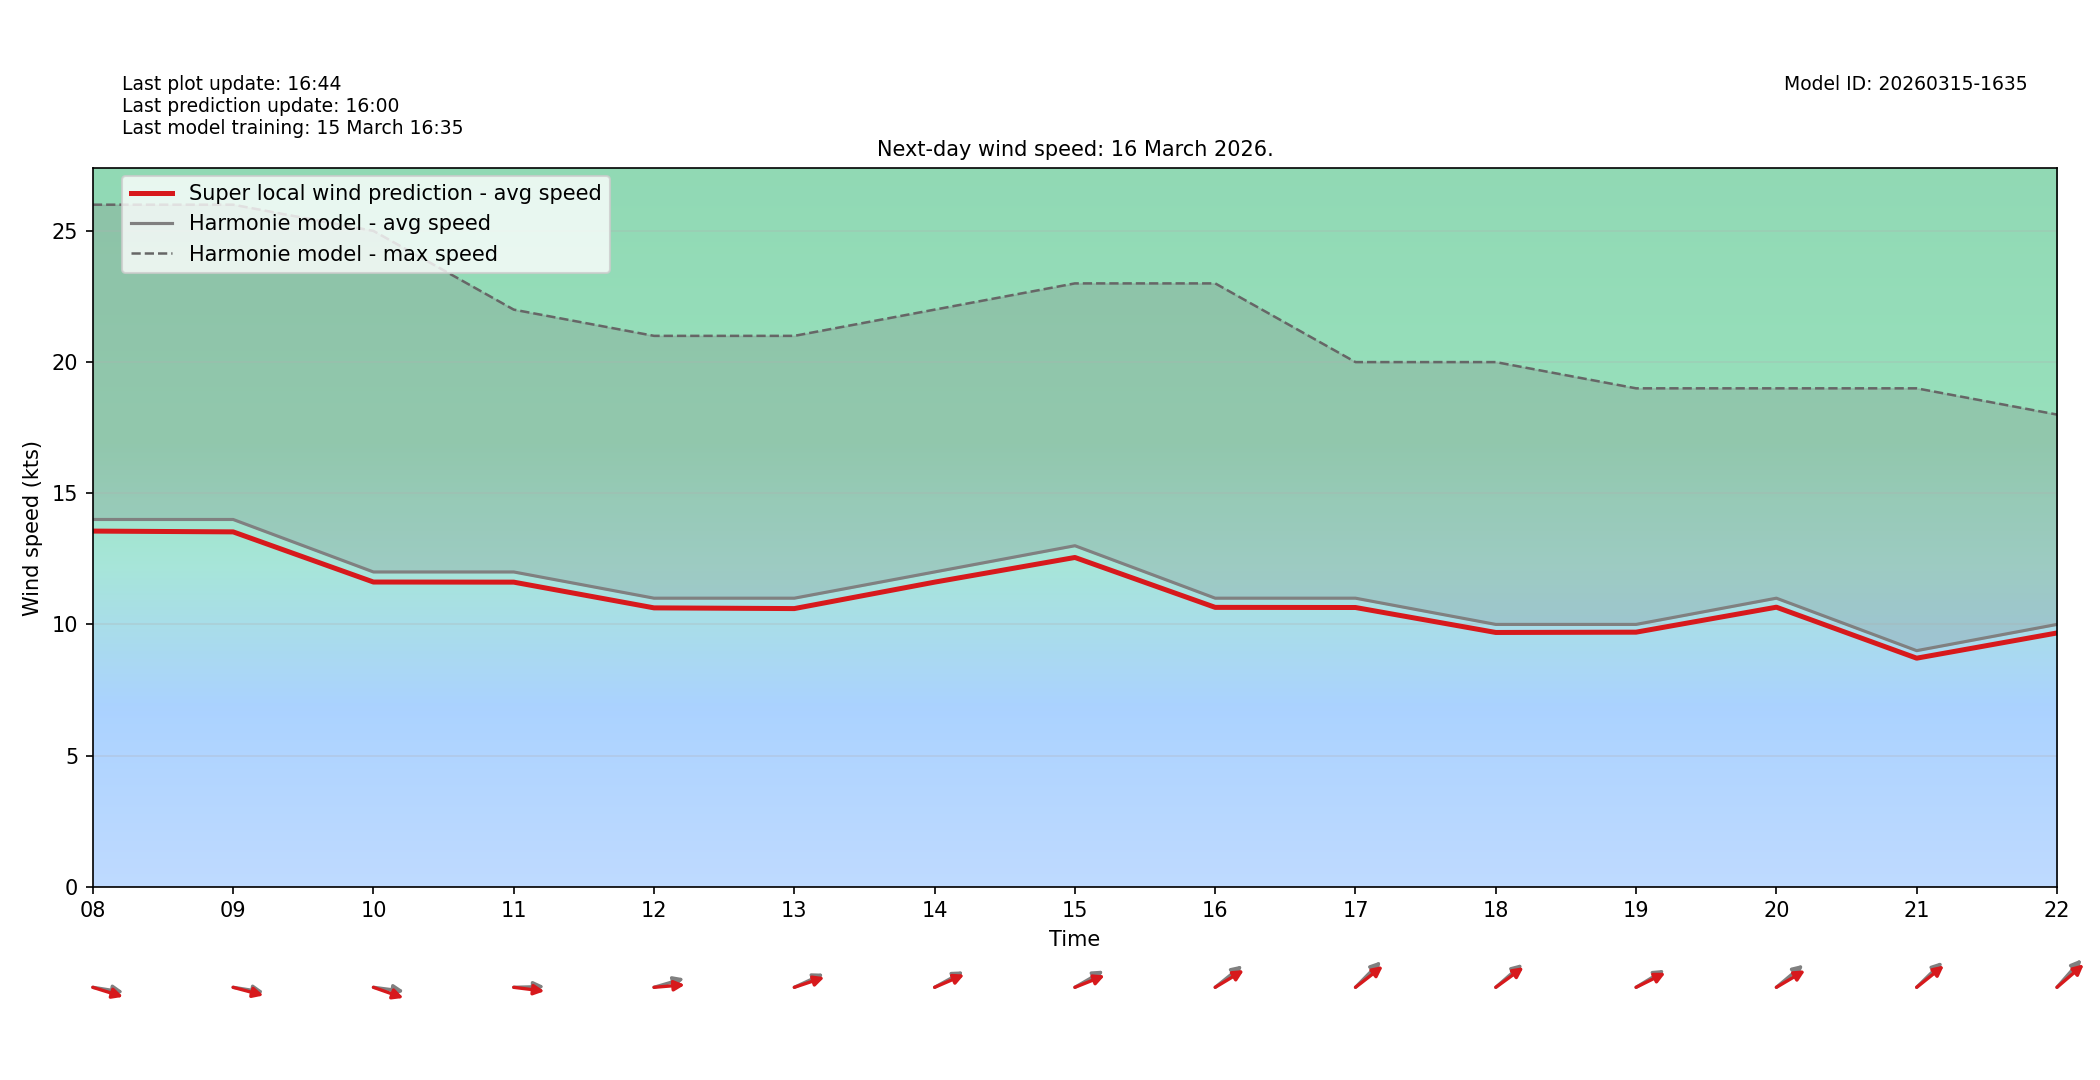

The file beside this chart, header and first rows:
target_time_utc, hour_utc, forecast_wind_speed, lstm_pred_wind_speed, delta_speed_lstm_minus_forecast, forecast_wind_dir_deg, lstm_pred_wind_dir_deg, delta_dir_lstm_minus_forecast
2026-03-16T00:00:00Z, 00, 18.0, 17.46, -0.5441, 272.0, 278.1, 6.068
2026-03-16T01:00:00Z, 01, 17.0, 16.47, -0.5277, 284.0, 288.6, 4.579
2026-03-16T02:00:00Z, 02, 14.0, 13.55, -0.4525, 274.0, 278.4, 4.393
2026-03-16T03:00:00Z, 03, 16.0, 15.45, -0.5477, 280.0, 284.9, 4.92
2026-03-16T04:00:00Z, 04, 17.0, 16.45, -0.5487, 283.0, 288, 5.035
2026-03-16T05:00:00Z, 05, 15.0, 14.48, -0.5175, 276.0, 279.8, 3.773
2026-03-16T06:00:00Z, 06, 16.0, 15.48, -0.5163, 283.0, 289.3, 6.338
2026-03-16T07:00:00Z, 07, 15.0, 14.51, -0.4907, 281.0, 284.7, 3.747
2026-03-16T08:00:00Z, 08, 14.0, 13.56, -0.4423, 276.0, 281.7, 5.723
2026-03-16T09:00:00Z, 09, 14.0, 13.53, -0.4724, 276.0, 280.1, 4.054
2026-03-16T10:00:00Z, 10, 12.0, 11.62, -0.3843, 275.0, 283.1, 8.123
2026-03-16T11:00:00Z, 11, 12.0, 11.61, -0.3885, 269.0, 274.8, 5.772
2026-03-16T12:00:00Z, 12, 11.0, 10.63, -0.3695, 259.0, 266.9, 7.875
2026-03-16T13:00:00Z, 13, 11.0, 10.6, -0.3963, 253.0, 257.5, 4.507
2026-03-16T14:00:00Z, 14, 12.0, 11.61, -0.3885, 250.0, 254.1, 4.131
2026-03-16T15:00:00Z, 15, 13.0, 12.55, -0.448, 249.0, 255.2, 6.234
2026-03-16T16:00:00Z, 16, 11.0, 10.65, -0.3503, 242.0, 248.4, 6.372
2026-03-16T17:00:00Z, 17, 11.0, 10.64, -0.3555, 236.0, 242.8, 6.82
2026-03-16T18:00:00Z, 18, 10.0, 9.693, -0.3069, 240.0, 244.4, 4.37
2026-03-16T19:00:00Z, 19, 10.0, 9.704, -0.2955, 248.0, 251.9, 3.878
2026-03-16T20:00:00Z, 20, 11.0, 10.66, -0.3435, 241.0, 248.7, 7.703
2026-03-16T21:00:00Z, 21, 9.0, 8.713, -0.2871, 237.0, 242.1, 5.129
2026-03-16T22:00:00Z, 22, 10.0, 9.674, -0.3262, 233.0, 240.5, 7.478
2026-03-16T23:00:00Z, 23, 10.0, 9.681, -0.3192, 232.0, 237.7, 5.69
